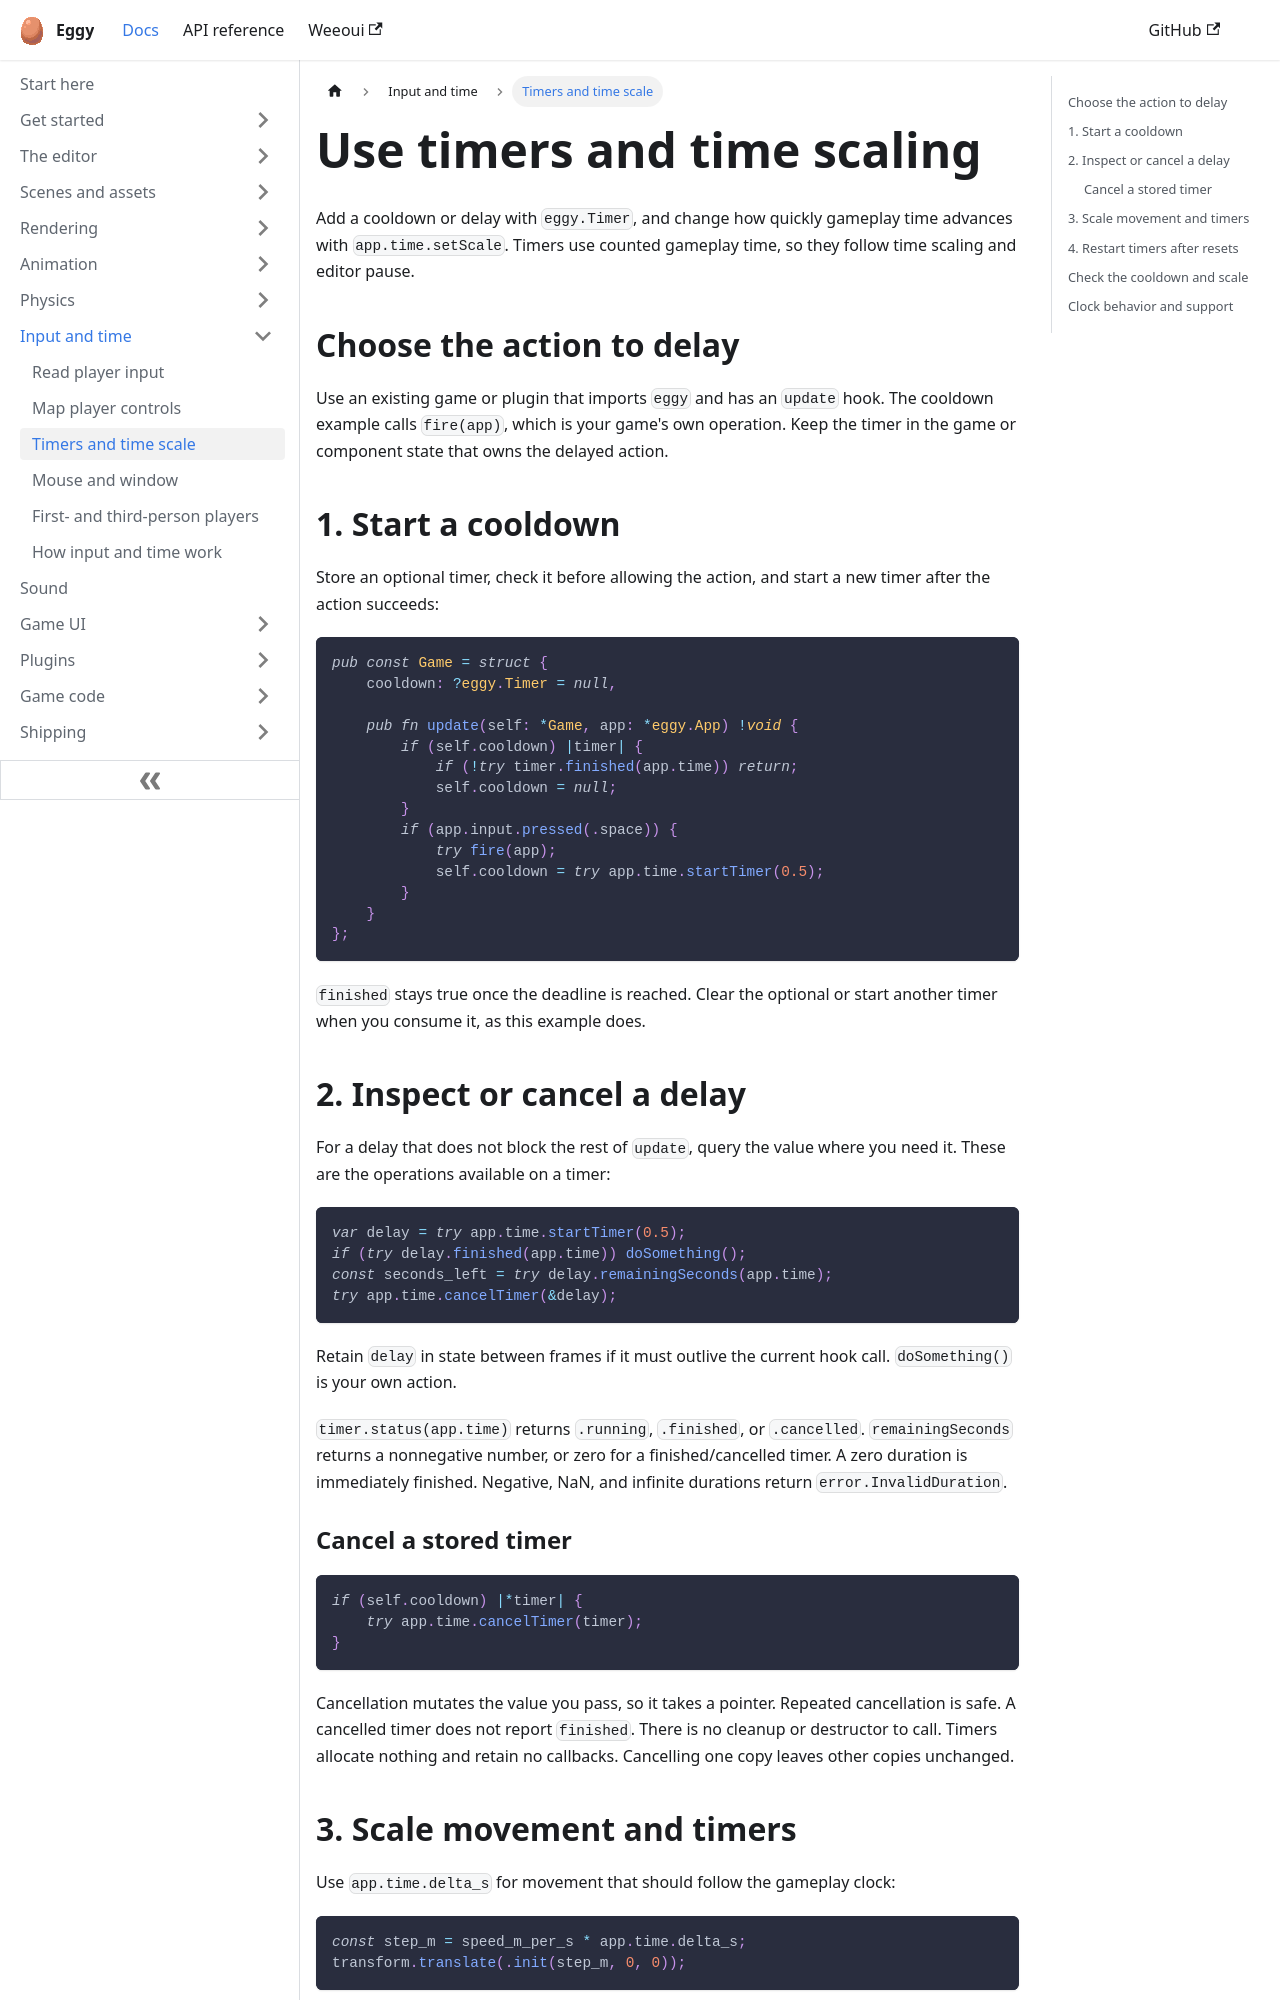

repository: eggyengine/eggy · page: input/timers/index.html · generator: docusaurus

---
title: Use timers and time scaling
sidebar_position: 3
sidebar_label: Timers and time scale
description: Cooldowns and delays with eggy.Timer, and slowing or freezing gameplay time.
---

Add a cooldown or delay with `eggy.Timer`, and change how quickly gameplay time
advances with `app.time.setScale`. Timers use counted gameplay time, so they
follow time scaling and editor pause.

## Choose the action to delay

Use an existing game or plugin that imports `eggy` and has an `update` hook.
The cooldown example calls `fire(app)`, which is your game's own operation.
Keep the timer in the game or component state that owns the delayed action.

## 1. Start a cooldown {#start-and-observe-a-timer}

Store an optional timer, check it before allowing the action, and start a new
timer after the action succeeds:

```zig
pub const Game = struct {
    cooldown: ?eggy.Timer = null,

    pub fn update(self: *Game, app: *eggy.App) !void {
        if (self.cooldown) |timer| {
            if (!try timer.finished(app.time)) return;
            self.cooldown = null;
        }
        if (app.input.pressed(.space)) {
            try fire(app);
            self.cooldown = try app.time.startTimer(0.5);
        }
    }
};
```

`finished` stays true once the deadline is reached. Clear the optional or start
another timer when you consume it, as this example does.

## 2. Inspect or cancel a delay

For a delay that does not block the rest of `update`, query the value where you
need it. These are the operations available on a timer:

```zig
var delay = try app.time.startTimer(0.5);
if (try delay.finished(app.time)) doSomething();
const seconds_left = try delay.remainingSeconds(app.time);
try app.time.cancelTimer(&delay);
```

Retain `delay` in state between frames if it must outlive the current hook call.
`doSomething()` is your own action.

`timer.status(app.time)` returns `.running`, `.finished`, or `.cancelled`.
`remainingSeconds` returns a nonnegative number, or zero for a finished/cancelled timer.
A zero duration is immediately finished. Negative, NaN, and infinite durations return
`error.InvalidDuration`.

### Cancel a stored timer {#cancel-explicitly}

```zig
if (self.cooldown) |*timer| {
    try app.time.cancelTimer(timer);
}
```

Cancellation mutates the value you pass, so it takes a pointer. Repeated cancellation
is safe. A cancelled timer does not report `finished`. There is no cleanup or
destructor to call. Timers allocate nothing and retain no callbacks. Cancelling
one copy leaves other copies unchanged.
